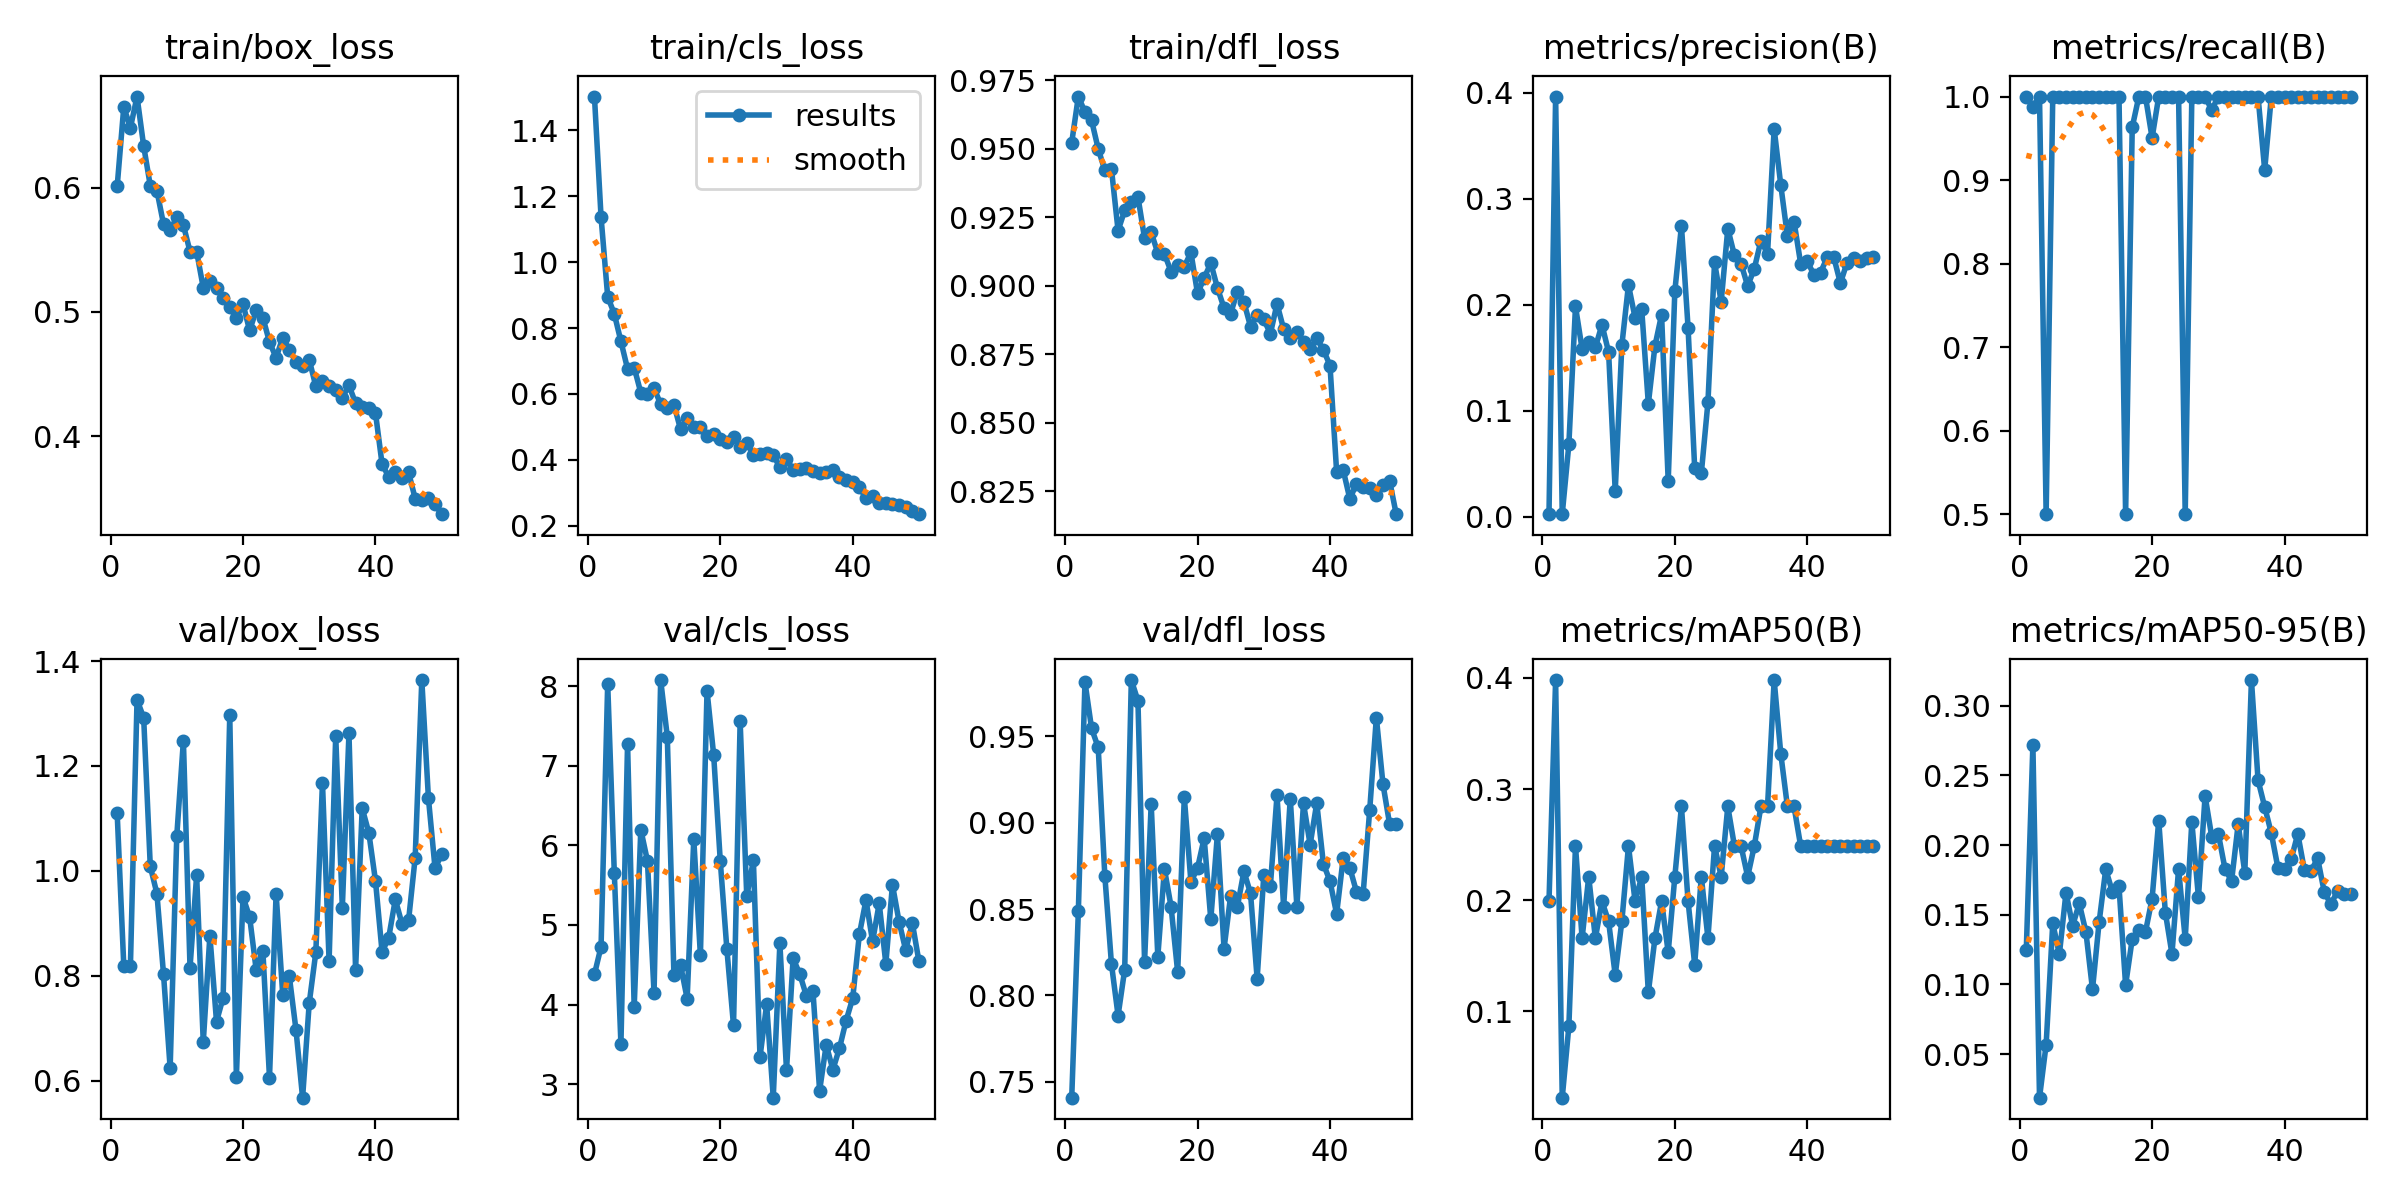

Values plotted in this chart, from the file beside it:
epoch, time, train/box_loss, train/cls_loss, train/dfl_loss, metrics/precision(B), metrics/recall(B), metrics/mAP50(B), metrics/mAP50-95(B), val/box_loss, val/cls_loss, val/dfl_loss, lr/pg0, lr/pg1, lr/pg2
1, 21.14, 0.6009, 1.503, 0.9522, 0.00222, 1, 0.199, 0.1244, 1.11, 4.38, 0.7409, 0.0006584, 0.0006584, 0.0006584
2, 40.03, 0.6649, 1.136, 0.969, 0.3964, 0.988, 0.398, 0.2719, 0.8187, 4.726, 0.8487, 0.001299, 0.001299, 0.001299
3, 58.94, 0.6481, 0.8954, 0.9633, 0.00228, 1, 0.02236, 0.01877, 0.8181, 8.03, 0.9814, 0.001913, 0.001913, 0.001913
4, 77.91, 0.6732, 0.8429, 0.9603, 0.06806, 0.5, 0.08652, 0.05688, 1.326, 5.653, 0.9545, 0.001881, 0.001881, 0.001881
5, 96.81, 0.6335, 0.7597, 0.9499, 0.1983, 1, 0.2487, 0.1439, 1.292, 3.502, 0.9435, 0.001842, 0.001842, 0.001842
6, 115.6, 0.6015, 0.6761, 0.9421, 0.1582, 1, 0.1658, 0.1217, 1.009, 7.276, 0.8693, 0.001802, 0.001802, 0.001802
7, 134.2, 0.5976, 0.6802, 0.9426, 0.1645, 1, 0.2211, 0.166, 0.9567, 3.965, 0.8183, 0.001762, 0.001762, 0.001762
8, 152.9, 0.5705, 0.604, 0.9201, 0.1596, 1, 0.1658, 0.1421, 0.8027, 6.197, 0.7884, 0.001723, 0.001723, 0.001723
9, 171.6, 0.5659, 0.5998, 0.9274, 0.181, 1, 0.199, 0.1582, 0.6236, 5.806, 0.815, 0.001683, 0.001683, 0.001683
10, 190.1, 0.576, 0.6177, 0.9307, 0.1553, 1, 0.1809, 0.1378, 1.067, 4.145, 0.9825, 0.001644, 0.001644, 0.001644
11, 208.8, 0.5697, 0.5691, 0.9324, 0.0241, 1, 0.1327, 0.09647, 1.248, 8.076, 0.9705, 0.001604, 0.001604, 0.001604
12, 227.6, 0.5485, 0.5586, 0.9173, 0.1616, 1, 0.1809, 0.1447, 0.8154, 7.366, 0.8196, 0.001564, 0.001564, 0.001564
13, 246.3, 0.5484, 0.5675, 0.9194, 0.2185, 1, 0.2487, 0.1826, 0.9916, 4.376, 0.9108, 0.001525, 0.001525, 0.001525
14, 265.1, 0.5194, 0.4932, 0.9119, 0.1876, 1, 0.199, 0.1665, 0.673, 4.496, 0.8225, 0.001485, 0.001485, 0.001485
15, 283.7, 0.5251, 0.5259, 0.9116, 0.1956, 1, 0.2211, 0.1704, 0.8766, 4.073, 0.8732, 0.001446, 0.001446, 0.001446
16, 302.5, 0.5191, 0.4987, 0.9052, 0.1064, 0.5, 0.1171, 0.09957, 0.7125, 6.077, 0.8515, 0.001406, 0.001406, 0.001406
17, 321, 0.5113, 0.501, 0.9076, 0.1611, 0.9632, 0.1658, 0.1327, 0.7582, 4.618, 0.8135, 0.001366, 0.001366, 0.001366
18, 339.4, 0.5035, 0.4733, 0.907, 0.1905, 1, 0.199, 0.1393, 1.297, 7.94, 0.9147, 0.001327, 0.001327, 0.001327
19, 357.9, 0.4951, 0.4796, 0.9121, 0.03333, 1, 0.1531, 0.1378, 0.607, 7.137, 0.8657, 0.001287, 0.001287, 0.001287
20, 376.4, 0.5063, 0.4636, 0.8972, 0.2126, 0.9505, 0.2211, 0.1615, 0.95, 5.804, 0.8738, 0.001248, 0.001248, 0.001248
21, 395, 0.485, 0.4529, 0.9028, 0.2745, 1, 0.2843, 0.2176, 0.9121, 4.691, 0.8911, 0.001208, 0.001208, 0.001208
22, 413.5, 0.5012, 0.4701, 0.9083, 0.1782, 1, 0.199, 0.1516, 0.8103, 3.738, 0.844, 0.001168, 0.001168, 0.001168
23, 432.1, 0.4953, 0.4399, 0.8992, 0.04545, 1, 0.1421, 0.1219, 0.8476, 7.556, 0.8934, 0.001129, 0.001129, 0.001129
24, 450.8, 0.4757, 0.4526, 0.8919, 0.04082, 1, 0.2211, 0.1829, 0.6057, 5.359, 0.8271, 0.001089, 0.001089, 0.001089
25, 469.6, 0.463, 0.4162, 0.8899, 0.1077, 0.5, 0.1658, 0.1327, 0.9566, 5.811, 0.8577, 0.00105, 0.00105, 0.00105
26, 488.4, 0.4792, 0.4165, 0.8978, 0.2399, 1, 0.2487, 0.2166, 0.7632, 3.341, 0.8511, 0.00101, 0.00101, 0.00101
27, 507.2, 0.4694, 0.4224, 0.8941, 0.2028, 1, 0.2211, 0.1625, 0.7985, 4.002, 0.8719, 0.0009704, 0.0009704, 0.0009704
28, 525.7, 0.4596, 0.4155, 0.8851, 0.2717, 1, 0.2843, 0.2352, 0.6968, 2.83, 0.8591, 0.0009308, 0.0009308, 0.0009308
29, 544.3, 0.4564, 0.377, 0.8892, 0.2465, 0.9839, 0.2487, 0.2061, 0.5673, 4.769, 0.8097, 0.0008912, 0.0008912, 0.0008912
30, 563, 0.4613, 0.4037, 0.8877, 0.2387, 1, 0.2487, 0.2081, 0.7477, 3.175, 0.8694, 0.0008516, 0.0008516, 0.0008516
31, 581.5, 0.44, 0.3686, 0.8825, 0.2176, 1, 0.2211, 0.1832, 0.8449, 4.579, 0.8636, 0.000812, 0.000812, 0.000812
32, 599.8, 0.444, 0.3712, 0.8934, 0.2338, 1, 0.2487, 0.1741, 1.169, 4.383, 0.9159, 0.0007724, 0.0007724, 0.0007724
33, 618.3, 0.4399, 0.3748, 0.8842, 0.2604, 1, 0.2843, 0.2151, 0.8278, 4.109, 0.8513, 0.0007328, 0.0007328, 0.0007328
34, 636.8, 0.4369, 0.3653, 0.881, 0.248, 1, 0.2843, 0.18, 1.258, 4.164, 0.914, 0.0006932, 0.0006932, 0.0006932
35, 655.3, 0.4308, 0.3591, 0.8832, 0.3659, 1, 0.398, 0.3184, 0.93, 2.917, 0.8514, 0.0006536, 0.0006536, 0.0006536
36, 674, 0.4408, 0.3643, 0.8796, 0.3128, 1, 0.3317, 0.2465, 1.262, 3.496, 0.9112, 0.000614, 0.000614, 0.000614
37, 692.9, 0.4265, 0.3688, 0.8771, 0.2648, 0.9122, 0.2843, 0.2274, 0.8117, 3.181, 0.8872, 0.0005744, 0.0005744, 0.0005744
38, 711.7, 0.4235, 0.3485, 0.8808, 0.2784, 1, 0.2843, 0.2086, 1.119, 3.452, 0.9113, 0.0005348, 0.0005348, 0.0005348
39, 730.4, 0.4226, 0.3381, 0.8766, 0.2388, 1, 0.2487, 0.1837, 1.072, 3.798, 0.8762, 0.0004952, 0.0004952, 0.0004952
40, 749, 0.4188, 0.3339, 0.8709, 0.2409, 1, 0.2487, 0.1828, 0.9814, 4.08, 0.8661, 0.0004556, 0.0004556, 0.0004556
41, 766.7, 0.3774, 0.3183, 0.8321, 0.2283, 1, 0.2487, 0.1899, 0.8452, 4.88, 0.8472, 0.000416, 0.000416, 0.000416
42, 784.1, 0.3671, 0.2833, 0.8327, 0.2302, 1, 0.2487, 0.208, 0.8724, 5.311, 0.8798, 0.0003764, 0.0003764, 0.0003764
43, 801.8, 0.3709, 0.292, 0.8222, 0.2446, 1, 0.2487, 0.182, 0.9455, 4.793, 0.8738, 0.0003368, 0.0003368, 0.0003368
44, 819.4, 0.3663, 0.2692, 0.8278, 0.2448, 1, 0.2487, 0.1815, 0.8993, 5.271, 0.86, 0.0002972, 0.0002972, 0.0002972
45, 836.8, 0.3708, 0.2691, 0.8265, 0.2203, 1, 0.2487, 0.1905, 0.9054, 4.513, 0.8587, 0.0002576, 0.0002576, 0.0002576
46, 854.4, 0.3497, 0.2671, 0.8262, 0.2395, 1, 0.2487, 0.1662, 1.025, 5.504, 0.9075, 0.000218, 0.000218, 0.000218
47, 872, 0.3489, 0.2646, 0.8235, 0.2444, 1, 0.2487, 0.1576, 1.364, 5.04, 0.9608, 0.0001784, 0.0001784, 0.0001784
48, 889.5, 0.3498, 0.2559, 0.8274, 0.2409, 1, 0.2487, 0.167, 1.138, 4.683, 0.9223, 0.0001388, 0.0001388, 0.0001388
49, 907, 0.3449, 0.2434, 0.8288, 0.2442, 1, 0.2487, 0.1646, 1.005, 5.025, 0.8992, 9.92e-05, 9.92e-05, 9.92e-05
50, 924.8, 0.3371, 0.2353, 0.8166, 0.2446, 1, 0.2487, 0.1648, 1.031, 4.542, 0.8991, 5.96e-05, 5.96e-05, 5.96e-05
